Image classification data set "Data" (madjel/HangulRecognizer-MLP on GitHub). Class labels (15): bieup, chieut, digeut, giyeok, hieut, ieung, jieut, kieuk, mieum, nieun, pieup, rieul, siot, tieut, yeo.

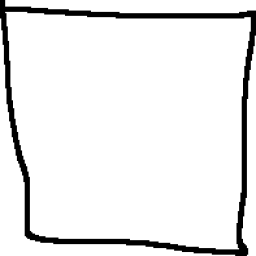
Label: mieum

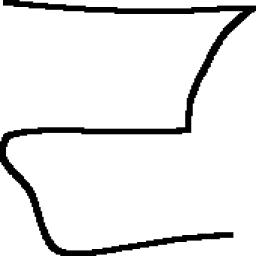
Label: rieul

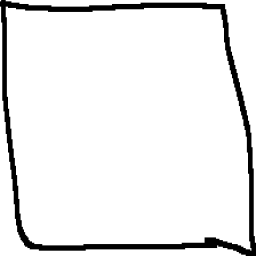
Label: mieum

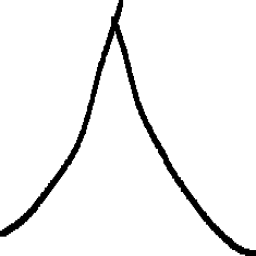
Label: siot

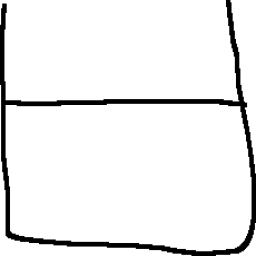
Label: bieup

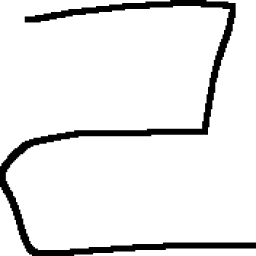
Label: rieul
